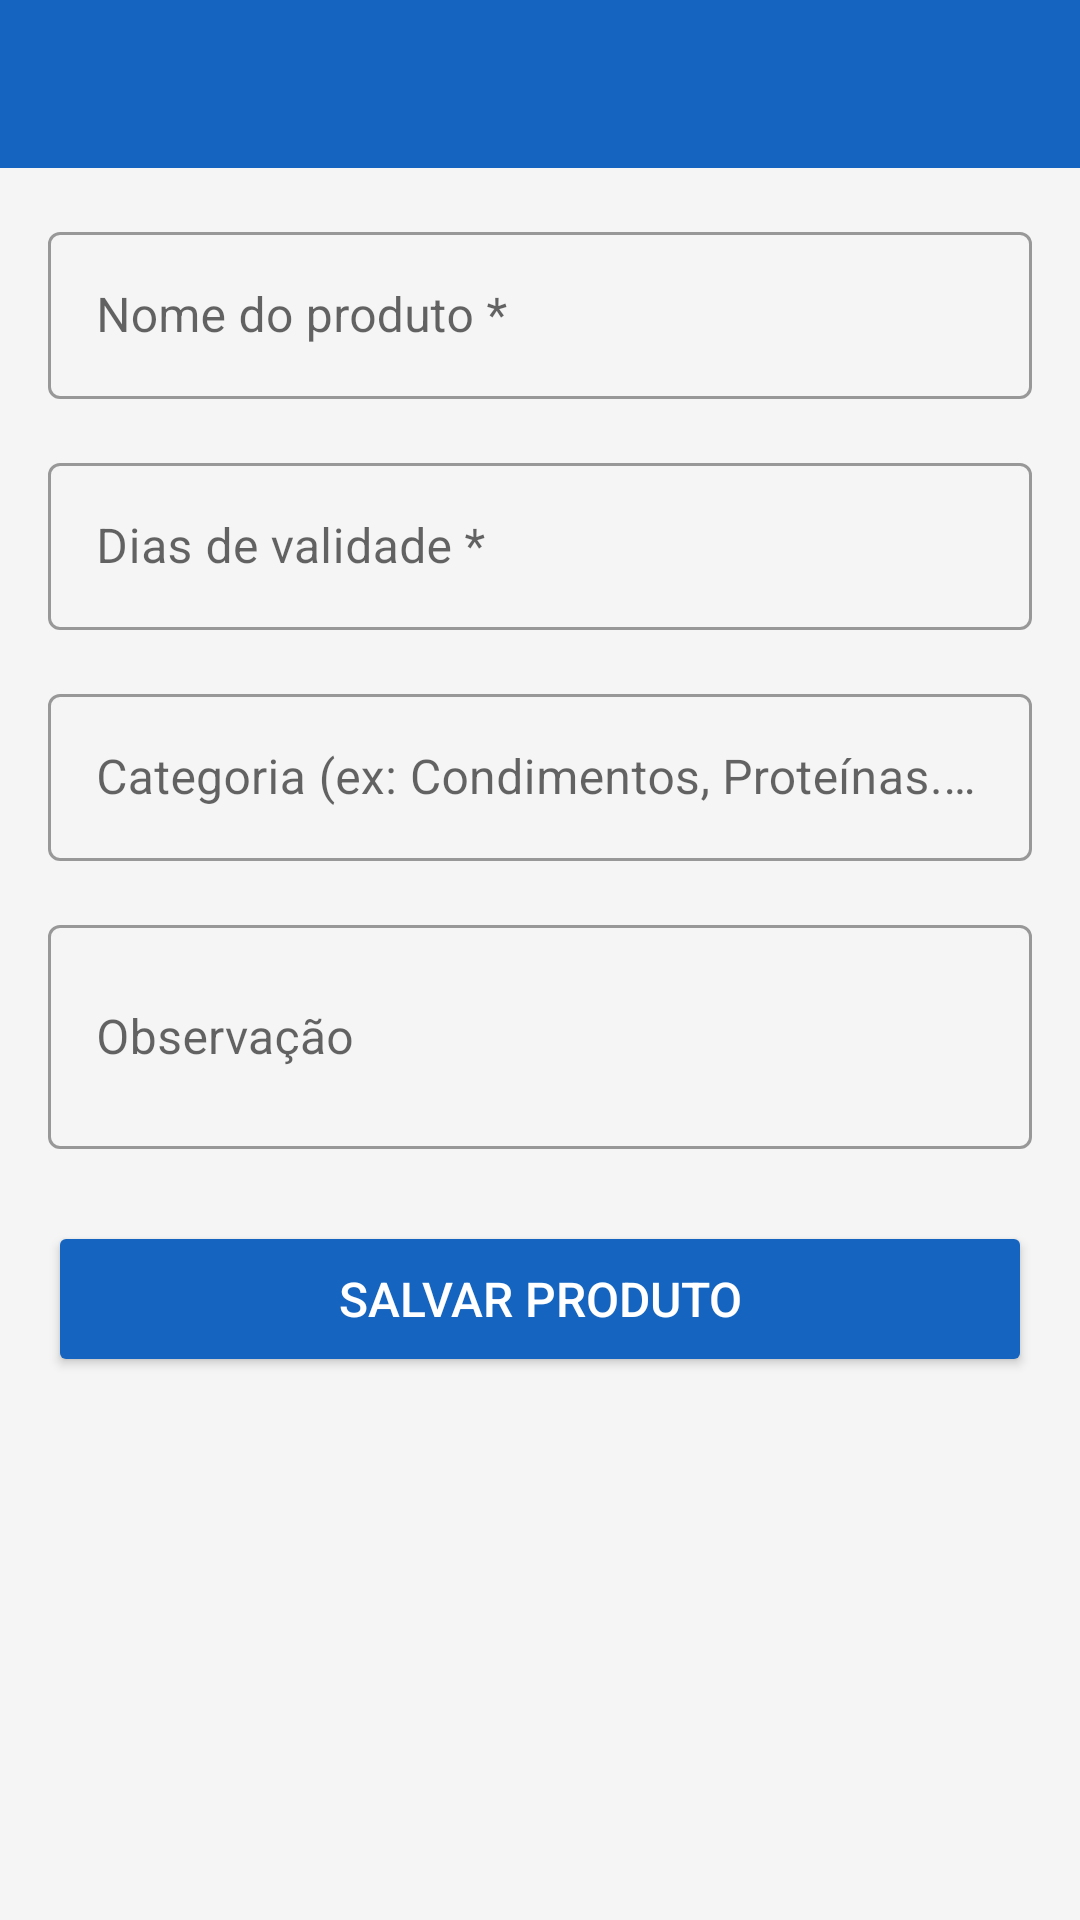

This screen was rendered from an Android layout file. Write that file and the resources it references.
<!-- AndroidManifest.xml: application theme Theme.EtiquetaValidade -->
<!-- res/layout/activity_cadastro_produto.xml -->
<?xml version="1.0" encoding="utf-8"?>
<LinearLayout
    xmlns:android="http://schemas.android.com/apk/res/android"
    xmlns:app="http://schemas.android.com/apk/res-auto"
    android:layout_width="match_parent"
    android:layout_height="match_parent"
    android:orientation="vertical"
    android:background="@color/background">

    <androidx.appcompat.widget.Toolbar
        android:id="@+id/toolbar"
        android:layout_width="match_parent"
        android:layout_height="?attr/actionBarSize"
        android:background="@color/primary"
        app:titleTextColor="@android:color/white" />

    <ScrollView
        android:layout_width="match_parent"
        android:layout_height="0dp"
        android:layout_weight="1"
        android:padding="16dp">

        <LinearLayout
            android:layout_width="match_parent"
            android:layout_height="wrap_content"
            android:orientation="vertical">

            <com.google.android.material.textfield.TextInputLayout
                android:layout_width="match_parent"
                android:layout_height="wrap_content"
                android:hint="Nome do produto *"
                style="@style/Widget.MaterialComponents.TextInputLayout.OutlinedBox"
                android:layout_marginBottom="16dp">

                <com.google.android.material.textfield.TextInputEditText
                    android:id="@+id/etNome"
                    android:layout_width="match_parent"
                    android:layout_height="wrap_content"
                    android:inputType="textCapWords" />
            </com.google.android.material.textfield.TextInputLayout>

            <com.google.android.material.textfield.TextInputLayout
                android:layout_width="match_parent"
                android:layout_height="wrap_content"
                android:hint="Dias de validade *"
                style="@style/Widget.MaterialComponents.TextInputLayout.OutlinedBox"
                android:layout_marginBottom="16dp">

                <com.google.android.material.textfield.TextInputEditText
                    android:id="@+id/etDias"
                    android:layout_width="match_parent"
                    android:layout_height="wrap_content"
                    android:inputType="number" />
            </com.google.android.material.textfield.TextInputLayout>

            <com.google.android.material.textfield.TextInputLayout
                android:layout_width="match_parent"
                android:layout_height="wrap_content"
                android:hint="Categoria (ex: Condimentos, Proteínas...)"
                style="@style/Widget.MaterialComponents.TextInputLayout.OutlinedBox"
                android:layout_marginBottom="16dp">

                <com.google.android.material.textfield.TextInputEditText
                    android:id="@+id/etCategoria"
                    android:layout_width="match_parent"
                    android:layout_height="wrap_content"
                    android:inputType="textCapWords" />
            </com.google.android.material.textfield.TextInputLayout>

            <com.google.android.material.textfield.TextInputLayout
                android:layout_width="match_parent"
                android:layout_height="wrap_content"
                android:hint="Observação"
                style="@style/Widget.MaterialComponents.TextInputLayout.OutlinedBox"
                android:layout_marginBottom="24dp">

                <com.google.android.material.textfield.TextInputEditText
                    android:id="@+id/etObservacao"
                    android:layout_width="match_parent"
                    android:layout_height="wrap_content"
                    android:inputType="textMultiLine"
                    android:minLines="2" />
            </com.google.android.material.textfield.TextInputLayout>

            <Button
                android:id="@+id/btnSalvar"
                android:layout_width="match_parent"
                android:layout_height="52dp"
                android:backgroundTint="@color/primary"
                android:text="Salvar Produto"
                android:textColor="@android:color/white"
                android:textSize="16sp" />

        </LinearLayout>
    </ScrollView>
</LinearLayout>
<!-- resources referenced by this layout -->
<resources>
  <color name="background">#F5F5F5</color>
  <color name="primary">#1565C0</color>
  <style name="Theme.EtiquetaValidade" parent="Theme.MaterialComponents.Light.NoActionBar">
          <item name="colorPrimary">@color/primary</item>
          <item name="colorPrimaryDark">@color/primary_dark</item>
          <item name="colorAccent">@color/accent</item>
          <item name="android:windowBackground">@color/background</item>
      </style>
  <color name="primary_dark">#0D47A1</color>
  <color name="accent">#F57C00</color>
</resources>
